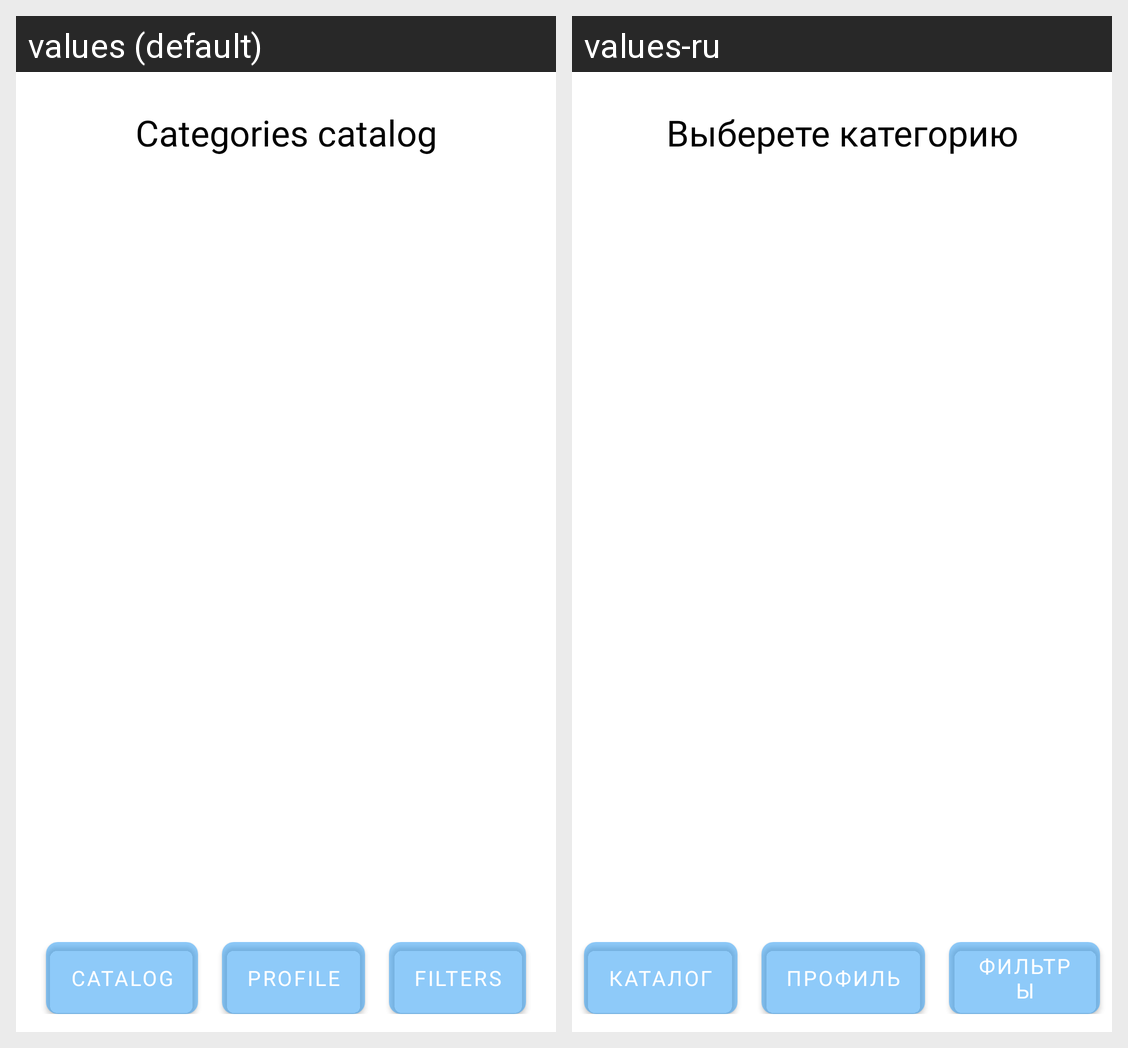

For this localized Android screen grid, give each drawn string resource with its value in every locale shown.
Android screen res/layout/activity_main.xml rendered under 2 locales, left to right: values (default), values-ru. Device: Nexus 5 (rendered at 1080×1920; each locale shown at half size, 540×960, under a caption strip naming it); theme Theme.WearMe.
Strings drawn on this screen, with the default value and each locale's value (text and hints the layout hard-codes, and strings that could not be matched under every locale, appear in the picture but are not listed):

mainCategory
  values: Categories catalog
  values-ru: Выберете категорию

mainCatalog
  values: Catalog
  values-ru: Каталог

mainProfile
  values: Profile
  values-ru: Профиль

open_filters
  values: Filters
  values-ru: Фильтры
